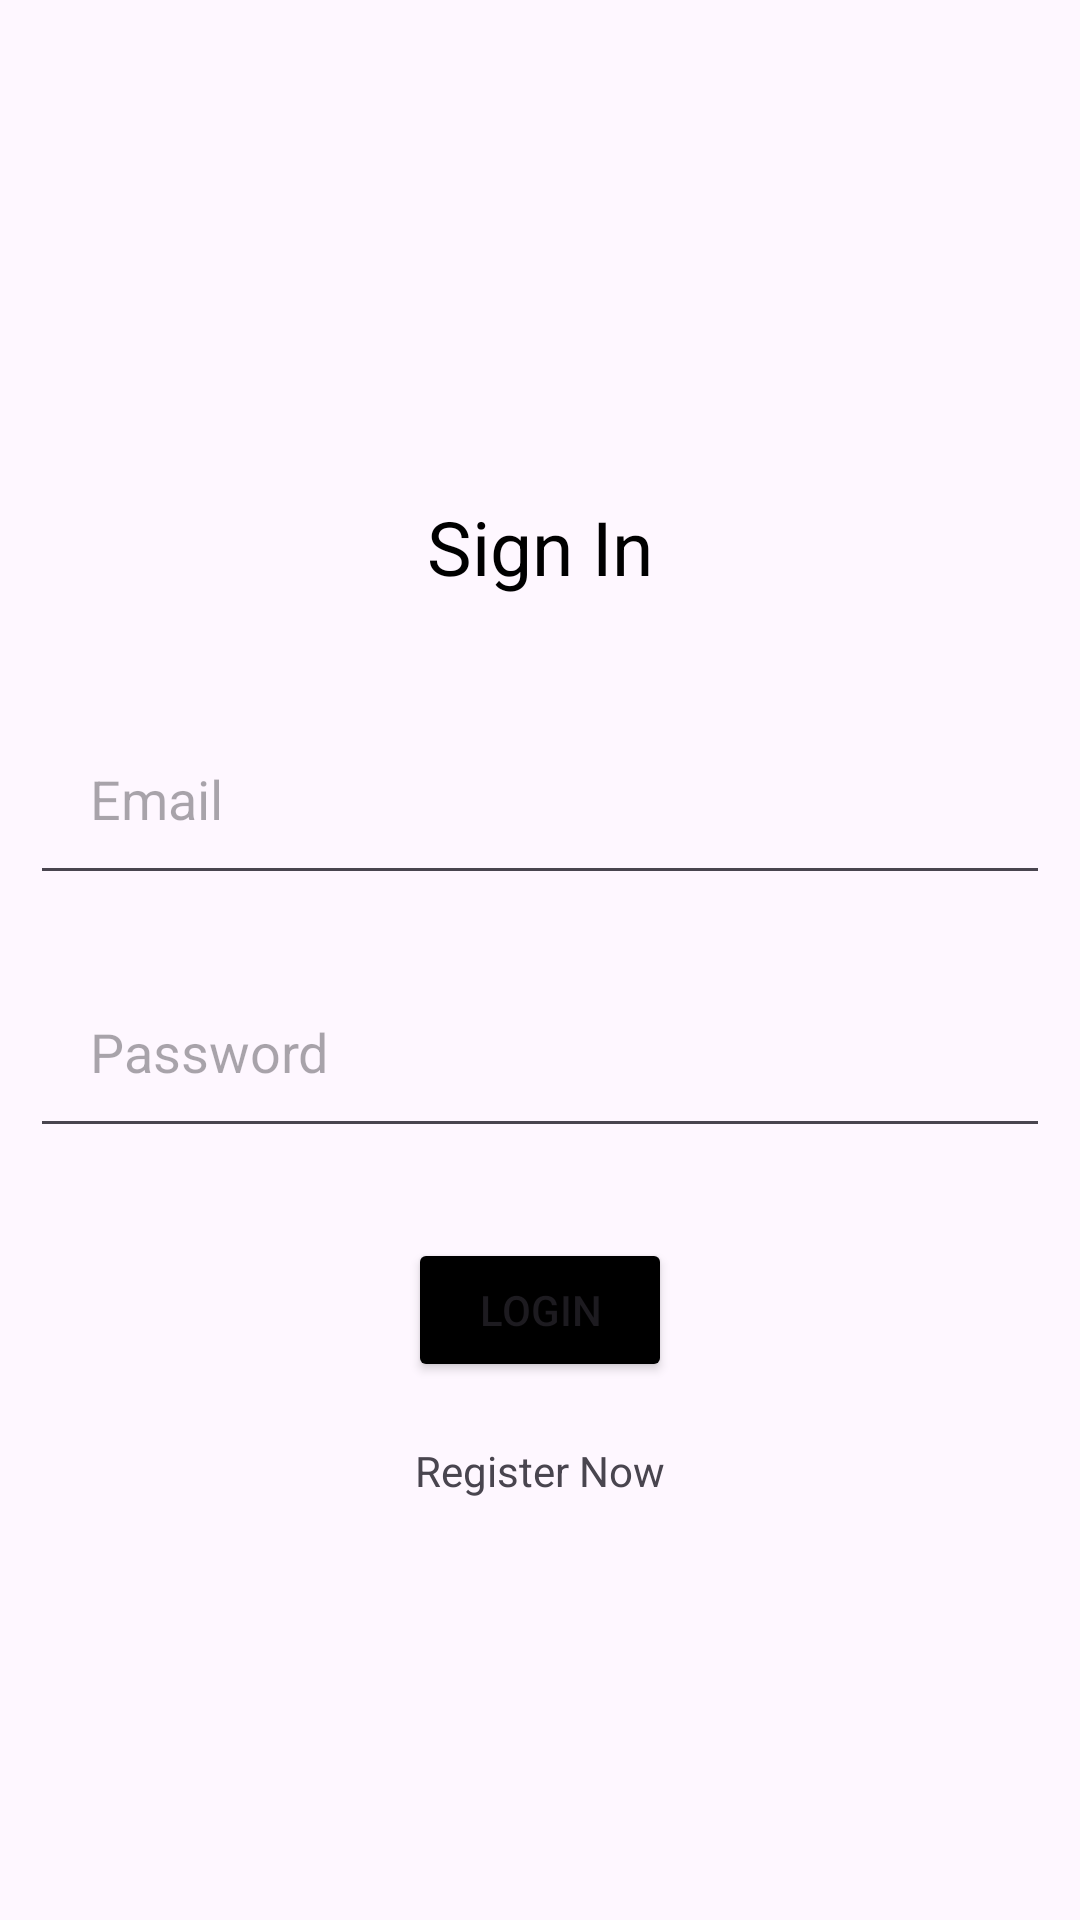

Android layout source for this screen:
<!-- AndroidManifest.xml: application theme Theme.COMP2000ReferredCOURSEWORK -->
<!-- res/layout/activity_login.xml -->
<?xml version="1.0" encoding="utf-8"?>
<RelativeLayout xmlns:android="http://schemas.android.com/apk/res/android"
    xmlns:app="http://schemas.android.com/apk/res-auto"
    xmlns:tools="http://schemas.android.com/tools"
    android:id="@+id/main"
    android:layout_width="match_parent"
    android:layout_height="match_parent"
    tools:context=".LoginActivity"
    android:gravity="center">

    <TextView
        android:layout_width="match_parent"
        android:layout_height="wrap_content"
        android:id="@+id/signInTxt"
        android:text="Sign In"
        android:textColor="@color/black"
        android:textSize="25sp"
        android:layout_margin="25sp"
        android:gravity="center"
        />

    <EditText
        android:layout_width="match_parent"
        android:layout_height="wrap_content"
        android:id="@+id/loginEmail"
        android:layout_below="@id/signInTxt"
        android:hint="Email"
        android:importantForAutofill="no"
        android:textColor="@color/black"
        android:layout_margin="10dp"
        android:padding="20dp"
        android:drawableStart="@drawable/icon_email"
        android:drawablePadding="20dp"
        tools:ignore="TextFields"
        />
    <EditText
        android:layout_width="match_parent"
        android:layout_height="wrap_content"
        android:id="@+id/loginPassword"
        android:layout_below="@id/loginEmail"
        android:hint="Password"
        android:importantForAutofill="no"
        android:textColor="@color/black"
        android:layout_margin="10dp"
        android:padding="20dp"
        android:drawableStart="@drawable/icon_password"
        android:drawablePadding="20dp"
        android:inputType="textPassword"
        tools:ignore="HardcodedText"
        />

    <Button
        android:layout_width="wrap_content"
        android:layout_height="wrap_content"
        android:id="@+id/loginBtn"
        android:layout_below="@id/loginPassword"
        android:text="login"
        android:backgroundTint="@color/black"
        android:layout_centerHorizontal="true"
        android:layout_margin="20dp"
        android:visibility="visible"
        />
    <ProgressBar
        android:layout_width="wrap_content"
        android:layout_height="wrap_content"
        android:id="@+id/loginProgressBar"
        android:layout_centerHorizontal="true"
        android:layout_below="@id/loginPassword"
        android:layout_margin="20dp"
        android:visibility="invisible"/>

    <TextView
        android:layout_width="wrap_content"
        android:layout_height="wrap_content"
        android:id="@+id/loginRegisterNowBtn"
        android:text="Register Now"
        android:layout_centerHorizontal="true"
        android:layout_below="@id/loginBtn"
        />

</RelativeLayout>
<!-- resources referenced by this layout -->
<resources>
  <style name="Theme.COMP2000ReferredCOURSEWORK" parent="Base.Theme.COMP2000ReferredCOURSEWORK" />
  <style name="Base.Theme.COMP2000ReferredCOURSEWORK" parent="Theme.Material3.DayNight.NoActionBar">
          
          
      </style>
  <!-- not gathered from this repository: default colours our renderer supplied (Android Studio template values) -->
  <color name="black">#FF000000</color>
</resources>
